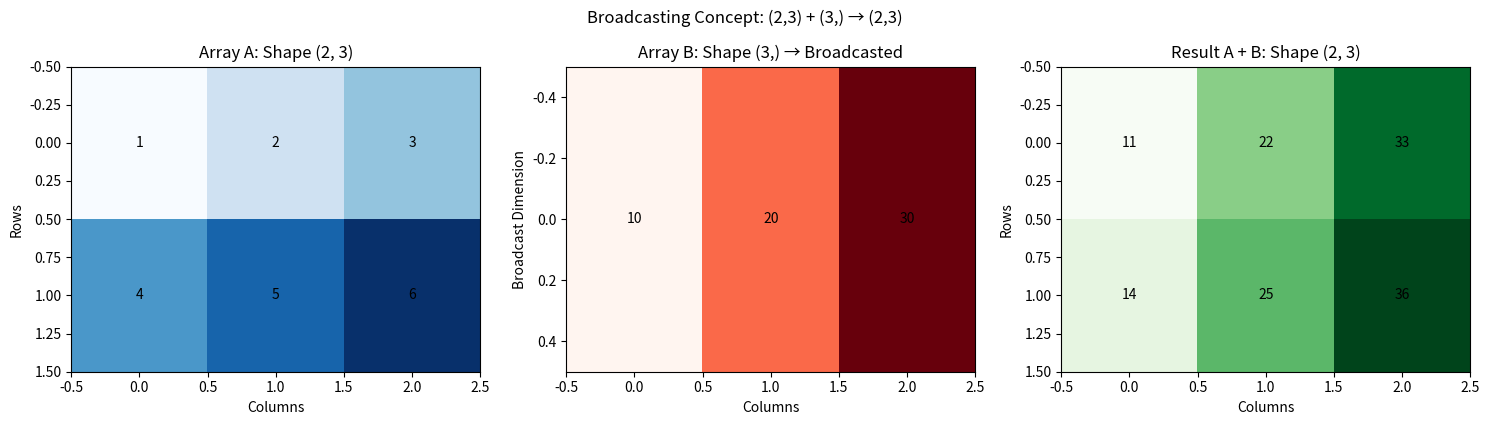
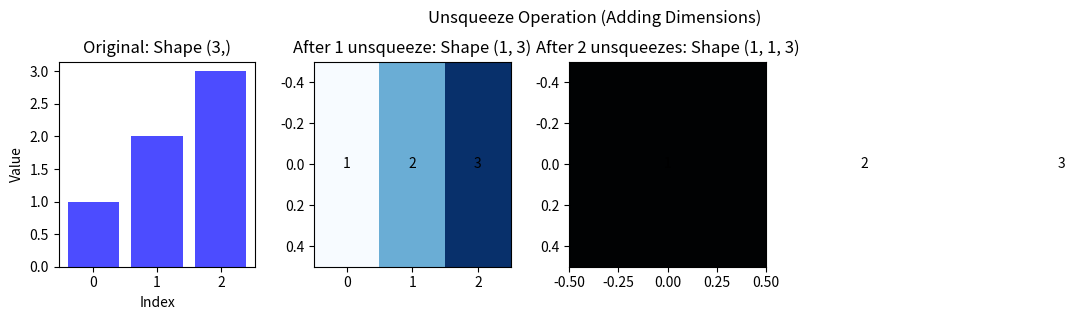
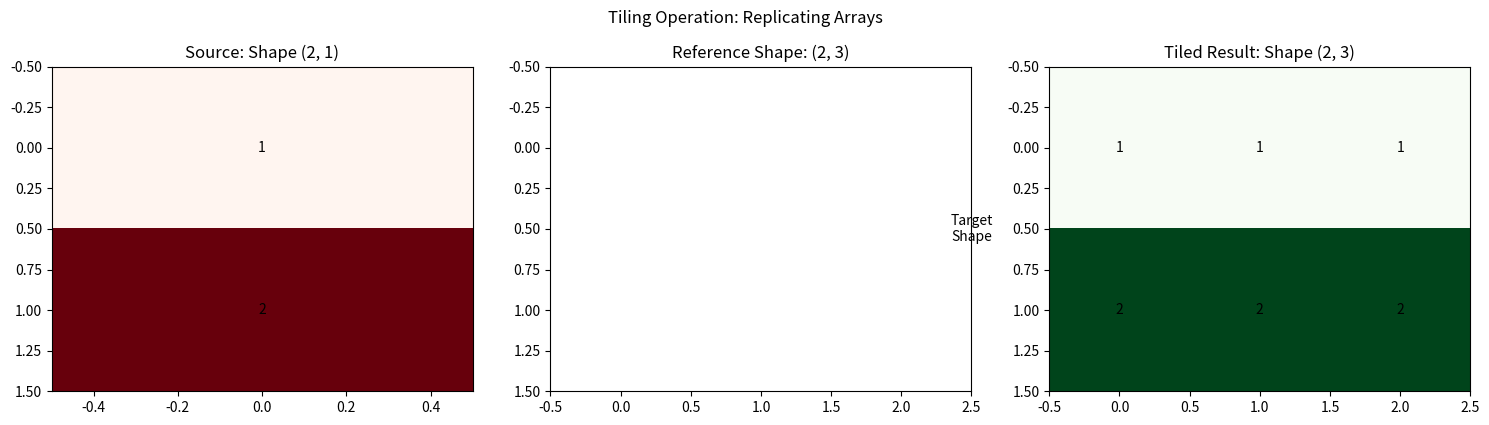
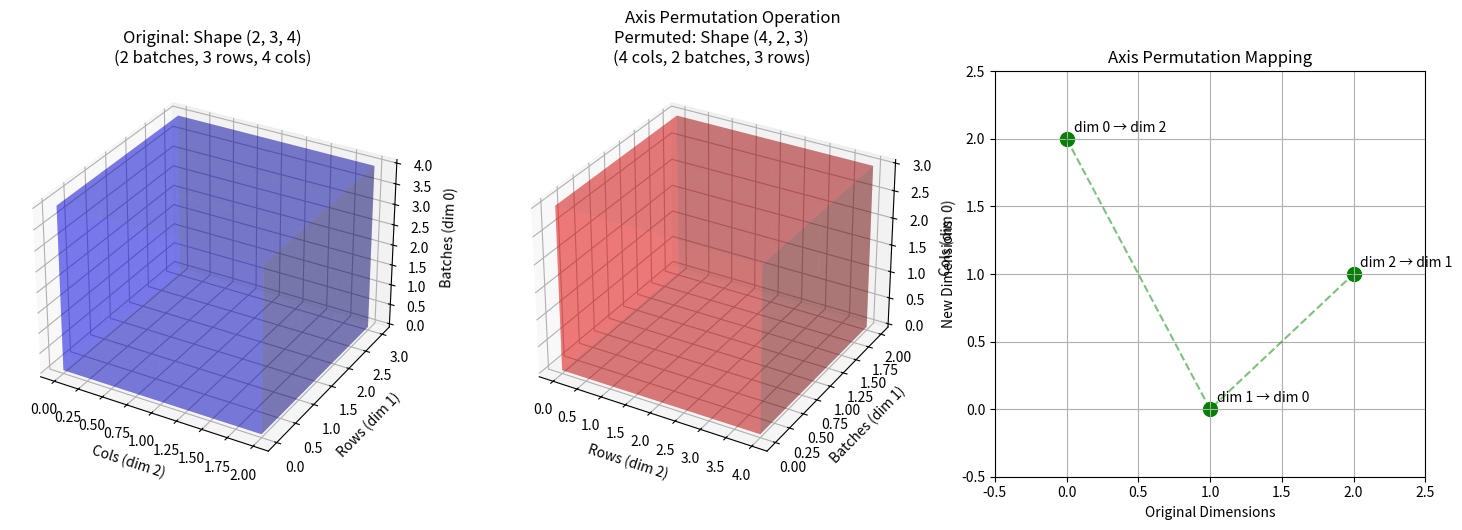
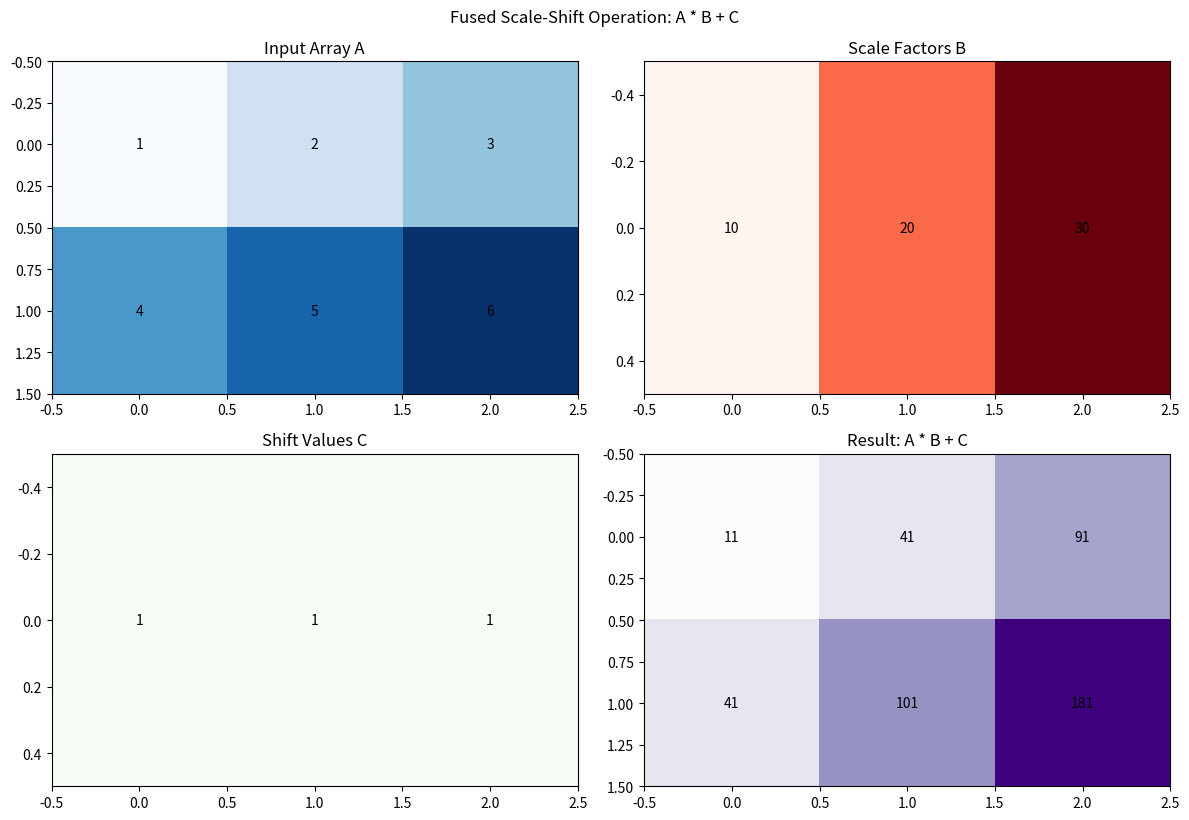
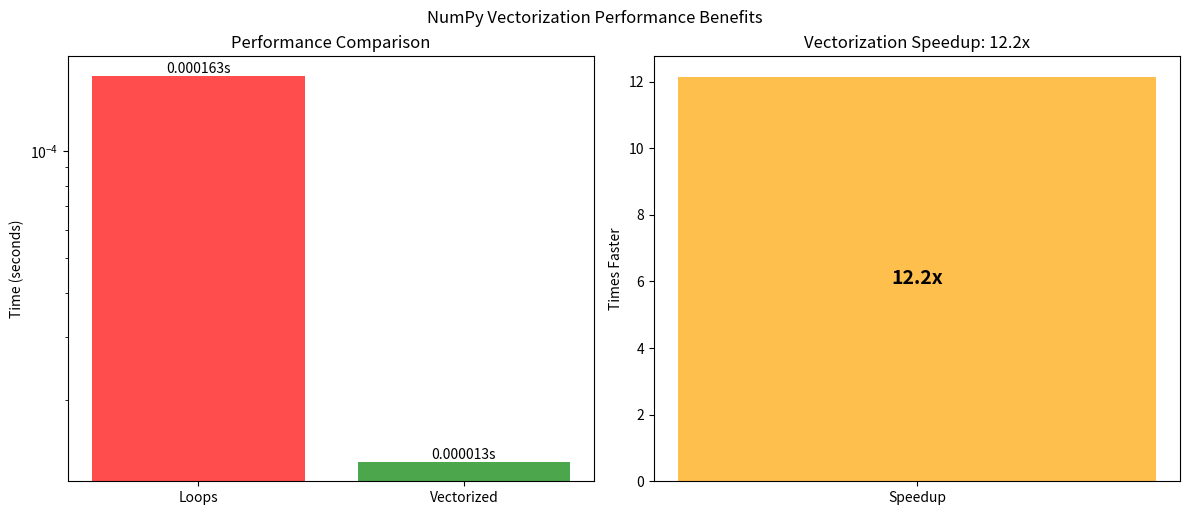

Write the Python code that produced these figures, in order.
# Author: kira-ml (GitHub)
"""
NumPy Broadcasting Operations for Machine Learning

This module demonstrates fundamental NumPy operations that are essential for 
understanding broadcasting in machine learning contexts. It includes implementations
of common tensor operations such as dimension expansion, tiling, axis permutation,
and fused scale-shift operations.

The implementations contrast explicit loop-based approaches with vectorized 
NumPy operations to illustrate performance differences and best practices
in numerical computing for ML applications.

Key Concepts Demonstrated:
- Broadcasting rules and their applications
- Tensor shape manipulation for ML pipelines
- Performance implications of vectorization
- Common patterns in deep learning frameworks
"""

import numpy as np
import matplotlib.pyplot as plt
from time import perf_counter
from matplotlib.patches import Rectangle
import matplotlib.patches as patches


def unsqueeze_to(tensor: np.ndarray, target_ndim: int) -> np.ndarray:
    """
    Expand tensor dimensions to match target number of dimensions.
    
    In ML, we often need to add dimensions to enable broadcasting between
    tensors of different ranks. This is commonly used when combining
    batch dimensions with parameter tensors.
    
    Args:
        tensor: Input tensor to expand
        target_ndim: Desired number of dimensions
        
    Returns:
        np.ndarray: Tensor with expanded dimensions
    """
    while tensor.ndim < target_ndim:
        tensor = np.expand_dims(tensor, axis=0)
    return tensor


def tile_like(source: np.ndarray, reference: np.ndarray) -> np.ndarray:
    """
    Replicate source array to match the shape of reference array.
    
    Used in ML for broadcasting operations where we need to repeat
    parameters across batch dimensions or feature channels.
    
    Args:
        source: Array to replicate
        reference: Target shape reference
        
    Returns:
        np.ndarray: Replicated array matching reference shape
        
    Raises:
        ValueError: If source and reference have different dimensions
    """
    if source.ndim != reference.ndim:
        raise ValueError(f"Source and reference must have same number of dimensions. "
                         f"Got {source.ndim} and {reference.ndim}")
    
    reps = tuple(ref_dim // src_dim for ref_dim, src_dim in zip(reference.shape, source.shape))
    return np.tile(source, reps)


def fused_scale_shift(a: np.ndarray, b: np.ndarray, c: np.ndarray) -> np.ndarray:
    """
    Perform element-wise fused scaling and shifting operation: a * b + c.
    
    This pattern is fundamental in ML - it's the core computation in batch
    normalization, layer normalization, and many activation functions.
    NumPy's vectorization makes this extremely efficient.
    
    Args:
        a: Input tensor
        b: Scale factors
        c: Shift values
        
    Returns:
        np.ndarray: Scaled and shifted result
    """
    return a * b + c


def permute_axes(tensor: np.ndarray, order: tuple) -> np.ndarray:
    """
    Reorder tensor axes according to the specified permutation.
    
    Essential for aligning tensor dimensions when connecting different
    layers in neural networks or preparing data for specific operations.
    
    Args:
        tensor: Input tensor
        order: New axis order (e.g., (2, 0, 1) to move last axis to front)
        
    Returns:
        np.ndarray: Tensor with reordered axes
    """
    return np.transpose(tensor, axes=order)


def loop_multiply_add(a: np.ndarray, b: np.ndarray, c: np.ndarray) -> np.ndarray:
    """
    Multiply and add using explicit loops (educational implementation).
    
    This demonstrates what happens under the hood but is inefficient.
    Included for pedagogical purposes to show why vectorization matters.
    
    Args:
        a: Input tensor (2D)
        b: Scale factors (1D)
        c: Shift values (1D)
        
    Returns:
        np.ndarray: Result of a * b + c computed with loops
    """
    result = np.zeros_like(a)
    for i in range(a.shape[0]):
        for j in range(a.shape[1]):
            result[i, j] = a[i, j] * b[j] + c[j]
    return result


def vectorized_multiply_add(a: np.ndarray, b: np.ndarray, c: np.ndarray) -> np.ndarray:
    """
    Multiply and add using vectorized NumPy operations (production implementation).
    
    Leverages NumPy's broadcasting to perform the same operation as loop_multiply_add
    but much more efficiently. This is how you'd implement it in production ML code.
    
    Args:
        a: Input tensor (2D)
        b: Scale factors (1D)
        c: Shift values (1D)
        
    Returns:
        np.ndarray: Result of a * b + c computed with vectorization
    """
    return a * b + c


# === VISUALIZATION FUNCTIONS ===

def visualize_broadcasting_concept():
    """Visualize how broadcasting works conceptually."""
    fig, axes = plt.subplots(1, 3, figsize=(15, 4))
    
    # Original arrays
    a = np.array([[1, 2, 3],
                  [4, 5, 6]])  # Shape (2, 3)
    b = np.array([10, 20, 30])   # Shape (3,)
    
    # Visualize array a
    im1 = axes[0].imshow(a, cmap='Blues', aspect='auto')
    axes[0].set_title('Array A: Shape (2, 3)')
    axes[0].set_xlabel('Columns')
    axes[0].set_ylabel('Rows')
    for i in range(a.shape[0]):
        for j in range(a.shape[1]):
            axes[0].text(j, i, str(a[i, j]), ha='center', va='center')
    
    # Visualize array b
    b_reshaped = b.reshape(1, -1)
    im2 = axes[1].imshow(b_reshaped, cmap='Reds', aspect='auto')
    axes[1].set_title('Array B: Shape (3,) → Broadcasted')
    axes[1].set_xlabel('Columns')
    axes[1].set_ylabel('Broadcast Dimension')
    for j in range(b.shape[0]):
        axes[1].text(j, 0, str(b[j]), ha='center', va='center')
    
    # Visualize result
    result = a + b
    im3 = axes[2].imshow(result, cmap='Greens', aspect='auto')
    axes[2].set_title('Result A + B: Shape (2, 3)')
    axes[2].set_xlabel('Columns')
    axes[2].set_ylabel('Rows')
    for i in range(result.shape[0]):
        for j in range(result.shape[1]):
            axes[2].text(j, i, str(result[i, j]), ha='center', va='center')
    
    plt.tight_layout()
    plt.suptitle('Broadcasting Concept: (2,3) + (3,) → (2,3)', y=1.05)
    plt.show()


def visualize_unsqueeze_operation():
    """Visualize dimension expansion (unsqueeze) operation."""
    fig, axes = plt.subplots(1, 3, figsize=(12, 3))
    
    # Original 1D array
    original = np.array([1, 2, 3])
    axes[0].bar(range(len(original)), original, color='blue', alpha=0.7)
    axes[0].set_title(f'Original: Shape {original.shape}')
    axes[0].set_xlabel('Index')
    axes[0].set_ylabel('Value')
    
    # After one unsqueeze
    unsqueezed1 = np.expand_dims(original, axis=0)
    axes[1].imshow(unsqueezed1, cmap='Blues', aspect='auto')
    axes[1].set_title(f'After 1 unsqueeze: Shape {unsqueezed1.shape}')
    for j in range(unsqueezed1.shape[1]):
        axes[1].text(j, 0, str(unsqueezed1[0, j]), ha='center', va='center')
    
    # After two unsqueezes
    unsqueezed2 = np.expand_dims(np.expand_dims(original, axis=0), axis=0)
    axes[2].imshow(unsqueezed2, cmap='Blues', aspect='auto')
    axes[2].set_title(f'After 2 unsqueezes: Shape {unsqueezed2.shape}')
    for j in range(unsqueezed2.shape[2]):
        axes[2].text(j, 0, str(unsqueezed2[0, 0, j]), ha='center', va='center')
    
    plt.tight_layout()
    plt.suptitle('Unsqueeze Operation (Adding Dimensions)', y=1.05)
    plt.show()


def visualize_tiling_operation():
    """Visualize tiling operation."""
    fig, axes = plt.subplots(1, 3, figsize=(15, 4))
    
    # Source array (2, 1)
    source = np.array([[1], [2]])
    im1 = axes[0].imshow(source, cmap='Reds', aspect='auto')
    axes[0].set_title(f'Source: Shape {source.shape}')
    for i in range(source.shape[0]):
        axes[0].text(0, i, str(source[i, 0]), ha='center', va='center')
    
    # Reference array (2, 3)
    reference = np.array([[0, 0, 0], [0, 0, 0]])  # Just for shape reference
    im2 = axes[1].imshow(reference, cmap='Greys', alpha=0.3, aspect='auto')
    axes[1].set_title(f'Reference Shape: {reference.shape}')
    axes[1].text(1, 0.5, 'Target\nShape', ha='center', va='center', transform=axes[1].transAxes)
    
    # Tiled result
    result = tile_like(source, np.ones((2, 3)))
    im3 = axes[2].imshow(result, cmap='Greens', aspect='auto')
    axes[2].set_title(f'Tiled Result: Shape {result.shape}')
    for i in range(result.shape[0]):
        for j in range(result.shape[1]):
            axes[2].text(j, i, str(result[i, j]), ha='center', va='center')
    
    plt.tight_layout()
    plt.suptitle('Tiling Operation: Replicating Arrays', y=1.05)
    plt.show()


def visualize_axis_permutation():
    """Visualize axis permutation operation."""
    fig = plt.figure(figsize=(15, 5))
    
    # Original tensor (2, 3, 4)
    original = np.random.randint(1, 10, (2, 3, 4))
    
    # Create 3D visualization
    ax1 = fig.add_subplot(131, projection='3d')
    ax1.voxels(np.ones_like(original), facecolors='blue', alpha=0.3)
    ax1.set_title(f'Original: Shape {original.shape}\n(2 batches, 3 rows, 4 cols)')
    ax1.set_xlabel('Cols (dim 2)')
    ax1.set_ylabel('Rows (dim 1)')
    ax1.set_zlabel('Batches (dim 0)')
    
    # Permuted tensor (4, 2, 3)
    permuted = permute_axes(original, (2, 0, 1))
    
    ax2 = fig.add_subplot(132, projection='3d')
    ax2.voxels(np.ones_like(permuted), facecolors='red', alpha=0.3)
    ax2.set_title(f'Permuted: Shape {permuted.shape}\n(4 cols, 2 batches, 3 rows)')
    ax2.set_xlabel('Rows (dim 2)')
    ax2.set_ylabel('Batches (dim 1)')
    ax2.set_zlabel('Cols (dim 0)')
    
    # Show axis mapping
    ax3 = fig.add_subplot(133)
    mapping_data = np.array([
        [0, 2],  # dim 0 → dim 2
        [1, 0],  # dim 1 → dim 0
        [2, 1]   # dim 2 → dim 1
    ])
    ax3.scatter(mapping_data[:, 0], mapping_data[:, 1], s=100, c='green')
    for i, (src, dst) in enumerate(mapping_data):
        ax3.annotate(f'dim {src} → dim {dst}', (src, dst), xytext=(5, 5), 
                    textcoords='offset points')
    ax3.plot(mapping_data[:, 0], mapping_data[:, 1], 'g--', alpha=0.5)
    ax3.set_xlim(-0.5, 2.5)
    ax3.set_ylim(-0.5, 2.5)
    ax3.set_xlabel('Original Dimensions')
    ax3.set_ylabel('New Dimensions')
    ax3.set_title('Axis Permutation Mapping')
    ax3.grid(True)
    
    plt.tight_layout()
    plt.suptitle('Axis Permutation Operation', y=1.05)
    plt.show()


def visualize_performance_comparison(loop_time, vec_time):
    """Visualize performance comparison between loop and vectorized approaches."""
    fig, (ax1, ax2) = plt.subplots(1, 2, figsize=(12, 5))
    
    # Bar chart comparison
    methods = ['Loops', 'Vectorized']
    times = [loop_time, vec_time]
    colors = ['red', 'green']
    
    bars = ax1.bar(methods, times, color=colors, alpha=0.7)
    ax1.set_ylabel('Time (seconds)')
    ax1.set_title('Performance Comparison')
    ax1.set_yscale('log')
    
    # Add value labels on bars
    for bar, time_val in zip(bars, times):
        ax1.text(bar.get_x() + bar.get_width()/2, bar.get_height(),
                f'{time_val:.6f}s', ha='center', va='bottom')
    
    # Speedup visualization
    speedup = loop_time / vec_time
    ax2.bar(['Speedup'], [speedup], color='orange', alpha=0.7)
    ax2.set_ylabel('Times Faster')
    ax2.set_title(f'Vectorization Speedup: {speedup:.1f}x')
    ax2.text(0, speedup/2, f'{speedup:.1f}x', ha='center', va='center', 
             fontsize=14, fontweight='bold')
    
    plt.tight_layout()
    plt.suptitle('NumPy Vectorization Performance Benefits', y=1.02)
    plt.show()


def visualize_fused_scale_shift():
    """Visualize fused scale-shift operation."""
    fig, axes = plt.subplots(2, 2, figsize=(12, 8))
    
    # Input data
    a = np.array([[1, 2, 3],
                  [4, 5, 6]])  # Shape (2, 3)
    b = np.array([10, 20, 30])   # Scale factors
    c = np.array([1, 1, 1])      # Shift values
    
    # Show input array
    im1 = axes[0, 0].imshow(a, cmap='Blues', aspect='auto')
    axes[0, 0].set_title('Input Array A')
    for i in range(a.shape[0]):
        for j in range(a.shape[1]):
            axes[0, 0].text(j, i, str(a[i, j]), ha='center', va='center')
    
    # Show scale factors
    im2 = axes[0, 1].imshow(b.reshape(1, -1), cmap='Reds', aspect='auto')
    axes[0, 1].set_title('Scale Factors B')
    for j in range(b.shape[0]):
        axes[0, 1].text(j, 0, str(b[j]), ha='center', va='center')
    
    # Show shift values
    im3 = axes[1, 0].imshow(c.reshape(1, -1), cmap='Greens', aspect='auto')
    axes[1, 0].set_title('Shift Values C')
    for j in range(c.shape[0]):
        axes[1, 0].text(j, 0, str(c[j]), ha='center', va='center')
    
    # Show result
    result = fused_scale_shift(a, b, c)
    im4 = axes[1, 1].imshow(result, cmap='Purples', aspect='auto')
    axes[1, 1].set_title('Result: A * B + C')
    for i in range(result.shape[0]):
        for j in range(result.shape[1]):
            axes[1, 1].text(j, i, str(result[i, j]), ha='center', va='center')
    
    plt.tight_layout()
    plt.suptitle('Fused Scale-Shift Operation: A * B + C', y=1.02)
    plt.show()


def main():
    """Demonstrate and benchmark NumPy broadcasting operations with visualizations."""
    
    print("=== Visualizing NumPy Broadcasting Concepts ===")
    
    # Show conceptual broadcasting
    visualize_broadcasting_concept()
    
    # Show unsqueeze operation
    visualize_unsqueeze_operation()
    
    # Show tiling operation
    visualize_tiling_operation()
    
    # Show axis permutation
    visualize_axis_permutation()
    
    # Show fused scale-shift
    visualize_fused_scale_shift()
    
    print("\n=== Performance Comparison: Loops vs Vectorization ===")
    
    # Typical ML batch size (N) and feature/channel count (C)
    N, C = 16, 32
    a = np.random.randn(N, C)  # Batch of samples
    b = np.random.randn(C)     # Per-channel scale parameters
    c = np.random.randn(C)     # Per-channel shift parameters

    # Benchmark loop-based implementation
    start = perf_counter()
    out1 = loop_multiply_add(a, b, c)
    loop_time = perf_counter() - start

    # Benchmark vectorized implementation
    start = perf_counter()
    out2 = vectorized_multiply_add(a, b, c)
    vec_time = perf_counter() - start

    print("Output equality check:", np.allclose(out1, out2))
    print(f"Loop implementation time: {loop_time:.6f}s")
    print(f"Vectorized implementation time: {vec_time:.6f}s")
    print(f"Performance improvement: {loop_time/vec_time:.1f}x faster")
    
    # Visualize performance comparison
    visualize_performance_comparison(loop_time, vec_time)
    
    # Demonstrate tensor manipulation functions
    print("\n=== Tensor Shape Manipulation Functions ===")
    
    # unsqueeze_to: Adding dimensions for broadcasting compatibility
    x = np.array([1, 2, 3])
    y = unsqueeze_to(x, 3)
    print(f"Original shape: {x.shape}")
    print(f"Unsqueezed to 3D: {y.shape}")
    
    # tile_like: Replicating arrays to match target shapes
    src = np.array([[1], [2]])                    # Shape: (2, 1)
    ref = np.array([[1, 2, 3], [4, 5, 6]])       # Shape: (2, 3)
    tiled = tile_like(src, ref)
    print(f"Source shape: {src.shape}")
    print(f"Reference shape: {ref.shape}")
    print(f"Tiled result shape: {tiled.shape}")
    print("Tiled array:\n", tiled)
    
    # fused_scale_shift: Common ML operation pattern
    a = np.array([[1, 2], [3, 4]])
    b = np.array([10, 20])  # Scale factors
    c = np.array([1, 1])    # Shift values
    result = fused_scale_shift(a, b, c)
    print("Fused scale-shift result:\n", result)
    
    # permute_axes: Reordering tensor dimensions
    x = np.random.randn(2, 3, 4)  # Example: (batch, height, width)
    y = permute_axes(x, (2, 0, 1)) # Reorder to (width, batch, height)
    print(f"Original shape: {x.shape}")
    print(f"Permuted shape: {y.shape}")
    
    # Additional verification of basic operations
    print("\n=== Basic NumPy Operations Verification ===")
    dot_product = np.dot(np.array([1, 2, 3]), np.array([4, 5, 6]))
    print(f"Dot product test: {dot_product}")


if __name__ == "__main__":
    main()